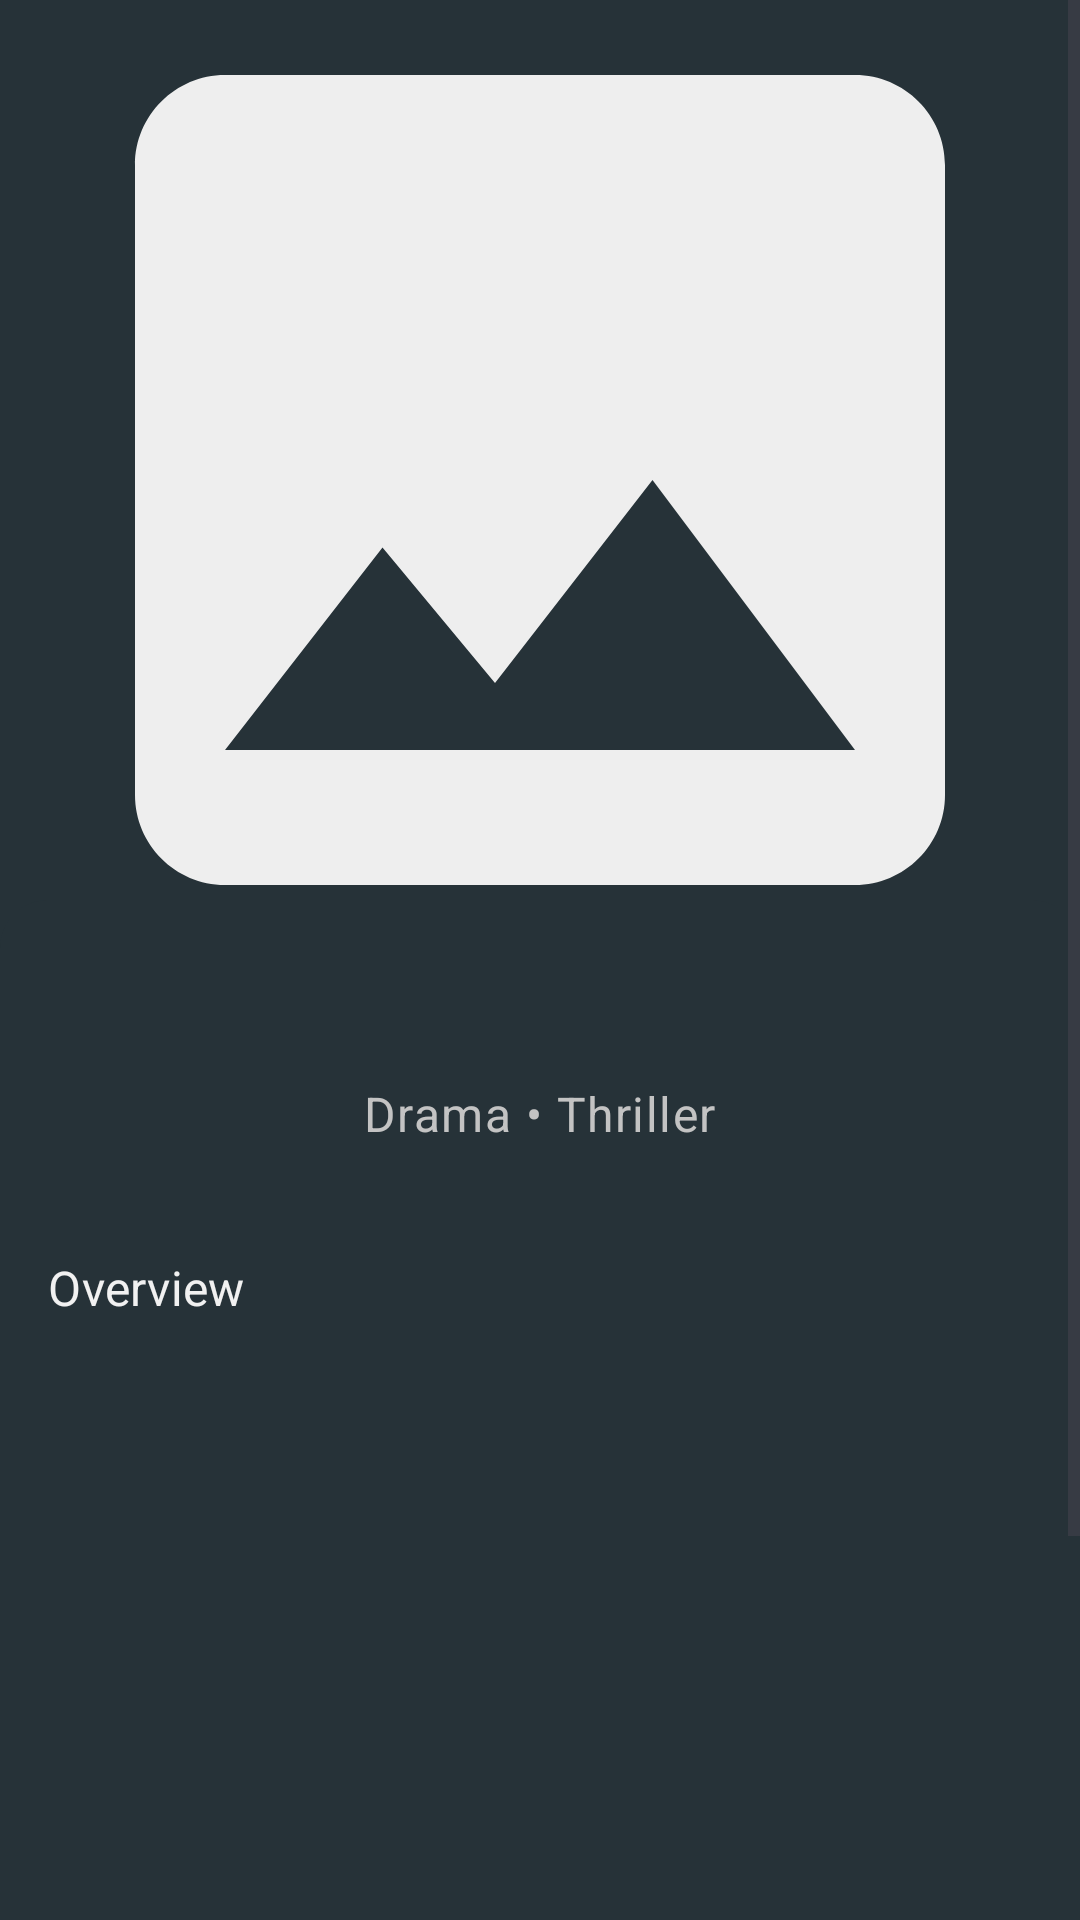

Here is an Android app screen rendered from its layout file. Give the layout XML and the strings, colors and styles it references.
<!-- AndroidManifest.xml: application theme Theme.SwanMachineTest -->
<!-- res/layout/fragment_movie_detail.xml -->
<?xml version="1.0" encoding="utf-8"?>
<RelativeLayout
    xmlns:android="http://schemas.android.com/apk/res/android"
    xmlns:tools="http://schemas.android.com/tools"
    android:layout_width="match_parent"
    android:layout_height="match_parent"
    xmlns:app="http://schemas.android.com/apk/res-auto"
    tools:context=".ui.movieDetail.MovieDetailFragment">

    <ScrollView
        android:orientation="vertical"
        android:background="?attr/colorPrimaryVariant"
        android:fitsSystemWindows="true"
        android:layout_width="match_parent"
        android:layout_height="match_parent">
        <androidx.constraintlayout.widget.ConstraintLayout
            android:layout_width="match_parent"
            android:id="@+id/clDetailView"
            android:layout_height="wrap_content"
            >

            <ImageView
                android:id="@+id/ivPoster"
                android:layout_width="match_parent"
                android:layout_height="320dp"
                app:layout_constraintTop_toTopOf="parent"
                android:contentDescription="@string/movie_detail_poster_view"
                android:src="@drawable/img_placeholder"
                android:scaleType="centerCrop"/>

            <LinearLayout
                android:id="@+id/llBottomLayout"
                android:layout_width="match_parent"
                android:layout_height="wrap_content"
                android:minHeight="500dp"
                android:padding="@dimen/padding_normal"
                android:gravity="center_horizontal"
                android:background="@drawable/bg_top_curved"
                app:layout_constraintTop_toBottomOf="@+id/guideline1"
                android:orientation="vertical">

                <TextView
                    android:id="@+id/tvTitle"
                    android:layout_marginTop="@dimen/spacing_normal"
                    android:layout_width="wrap_content"
                    android:layout_height="wrap_content"
                    tools:text="Mad Max: Fury Road"
                    style="?attr/textAppearanceHeadline5"
                    android:textColor="@color/light_white"/>

                <TextView
                    android:id="@+id/tvGenres"
                    android:layout_marginTop="@dimen/spacing_small"
                    android:layout_width="wrap_content"
                    android:layout_height="wrap_content"
                    style="?attr/textAppearanceBody1"
                    android:text="@string/movie_detail_genres_label"
                    android:textColor="@color/normal_text_white"
                    tools:text="Drama • Thriller"/>

                <TextView
                    android:id="@+id/tvTagline"
                    android:layout_marginTop="@dimen/spacing_small"
                    android:layout_width="wrap_content"
                    android:textAlignment="center"
                    android:layout_height="wrap_content"
                    style="?attr/textAppearanceCaption"
                    android:textColor="@color/blue_gray_300"
                    tools:text="Fear can hold you prisoner. Hope can set you free."
                    />


                <TextView
                    android:id="@+id/tvOverViewLabel"
                    android:layout_marginTop="@dimen/spacing_large"
                    android:layout_width="match_parent"
                    android:layout_height="wrap_content"
                    android:text="@string/movie_detail_overview_label"
                    style="?attr/textAppearanceSubtitle1"
                    android:textColor="@color/light_white"
                    tools:text="Overview"/>

                <TextView
                    android:id="@+id/tvOverView"
                    android:layout_marginTop="@dimen/spacing_normal"
                    android:layout_width="match_parent"
                    android:layout_height="wrap_content"
                    style="?attr/textAppearanceBody2"
                    android:textColor="@color/normal_text_white"
                    tools:text="Overview"/>

            </LinearLayout>

            <androidx.constraintlayout.widget.Guideline
                android:id="@+id/guideline1"
                android:layout_width="wrap_content"
                android:layout_height="wrap_content"
                android:orientation="horizontal"
                app:layout_constraintGuide_begin="300dp" />

        </androidx.constraintlayout.widget.ConstraintLayout>

    </ScrollView>
    <androidx.appcompat.widget.Toolbar
        android:id="@+id/toolbar"
        android:layout_width="match_parent"
        android:layout_height="wrap_content"
        app:layout_constraintTop_toTopOf="parent"
        android:background="@android:color/transparent"
        android:minHeight="?attr/actionBarSize"
        android:theme="?attr/actionBarTheme"
        app:navigationIcon="@drawable/ic_twotone_arrow_back_24"
        app:titleTextColor="@color/light_white" />
    <include layout="@layout/include_network_state" />

</RelativeLayout>
<!-- res/layout/include_network_state.xml (included above) -->
<?xml version="1.0" encoding="utf-8"?>
<merge xmlns:android="http://schemas.android.com/apk/res/android"
    xmlns:tools="http://schemas.android.com/tools"
    xmlns:app="http://schemas.android.com/apk/res-auto">

    <LinearLayout
        android:id="@+id/vError"
        android:layout_width="match_parent"
        android:layout_height="match_parent"
        android:gravity="center"
        android:orientation="vertical"
        android:visibility="gone"
        tools:visibility="visible">

        <androidx.appcompat.widget.AppCompatImageView
            android:layout_width="100dp"
            android:layout_height="100dp"
            android:layout_marginBottom="@dimen/padding_normal"
            android:alpha=".5"
            app:tint="@color/light_white"
            android:padding="@dimen/padding_normal"
            app:srcCompat="@drawable/ic_cloud_off_black_24dp" />

        <androidx.appcompat.widget.AppCompatImageView
            android:layout_width="100dp"
            android:layout_height="100dp"
            android:layout_marginBottom="@dimen/padding_normal"
            android:alpha=".5"
            android:padding="@dimen/padding_normal"
            android:visibility="gone" />

        <TextView
            android:id="@+id/tvErrorMessage"
            style="?textAppearanceSubtitle1"
            android:layout_width="wrap_content"
            android:layout_height="wrap_content"
            android:layout_marginTop="8dp"
            android:gravity="center"
            android:textColor="@color/light_white"
            android:text="@string/network_connection_error_message" />

        <com.google.android.material.button.MaterialButton
            android:id="@+id/btnRetry"
            android:layout_width="wrap_content"
            android:layout_height="wrap_content"
            android:textColor="@color/light_white"
            android:layout_marginTop="@dimen/padding_normal"
            android:text="@string/network_button_retry" />
    </LinearLayout>

    <LinearLayout
        android:id="@+id/vLoading"
        android:layout_width="match_parent"
        android:layout_height="match_parent"
        android:layout_gravity="center"
        android:gravity="center"
        android:visibility="gone"
        tools:visibility="visible">

        <ProgressBar
            android:layout_width="wrap_content"
            android:layout_height="wrap_content" />

    </LinearLayout>
</merge>
<!-- resources referenced by this layout -->
<resources>
  <color name="blue_gray_300">#90A4AE</color>
  <color name="light_white">#F1F1F1</color>
  <color name="normal_text_white">#C3C3C3</color>
  <dimen name="padding_normal">16dp</dimen>
  <dimen name="spacing_large">16dp</dimen>
  <dimen name="spacing_normal">8dp</dimen>
  <dimen name="spacing_small">4dp</dimen>
  <!-- drawable bg_top_curved (drawable) -->
  <?xml version="1.0" encoding="utf-8"?>
  <selector xmlns:android="http://schemas.android.com/apk/res/android">
      <item>
          <shape>
              <solid android:color="@color/blue_gray_900"
                  />
              <corners
                  android:topLeftRadius="@dimen/radius_large"
                  android:topRightRadius="@dimen/radius_large"/>
          </shape>
      </item>
  </selector>
  <!-- drawable img_placeholder (drawable) -->
  <vector android:autoMirrored="true" android:height="24dp"
      android:tint="#EEEEEE" android:viewportHeight="24"
      android:viewportWidth="24" android:width="24dp" xmlns:android="http://schemas.android.com/apk/res/android">
      <path android:fillColor="@android:color/white" android:pathData="M21,19V5c0,-1.1 -0.9,-2 -2,-2H5c-1.1,0 -2,0.9 -2,2v14c0,1.1 0.9,2 2,2h14c1.1,0 2,-0.9 2,-2zM8.5,13.5l2.5,3.01L14.5,12l4.5,6H5l3.5,-4.5z"/>
  </vector>
  <string name="movie_detail_genres_label">Drama • Thriller</string>
  <string name="movie_detail_overview_label">Overview</string>
  <string name="movie_detail_poster_view">Poster View</string>
  <string name="network_button_retry">Retry</string>
  <string name="network_connection_error_message">Please check your network connection</string>
  <style name="Theme.SwanMachineTest" parent="Theme.Material3.DayNight.NoActionBar">
          
          <item name="colorPrimary">@color/blue_gray_800</item>
          <item name="colorPrimaryVariant">@color/blue_gray_900</item>
          <item name="colorOnPrimary">@color/blue_gray_300</item>
          
          <item name="colorSecondary">@color/blue_gray_300</item>
          <item name="colorSecondaryVariant">@color/blue_gray_500</item>
          <item name="colorOnSecondary">@color/blue_gray_900</item>
          
          <item name="android:statusBarColor">?attr/colorPrimaryVariant</item>
  
          <item name="android:windowBackground">@color/blue_gray_900</item>
          
      </style>
  <color name="blue_gray_900">#263238</color>
  <dimen name="radius_large">16dp</dimen>
  <color name="blue_gray_800">#37474F</color>
  <color name="blue_gray_500">#607D8B</color>
</resources>
